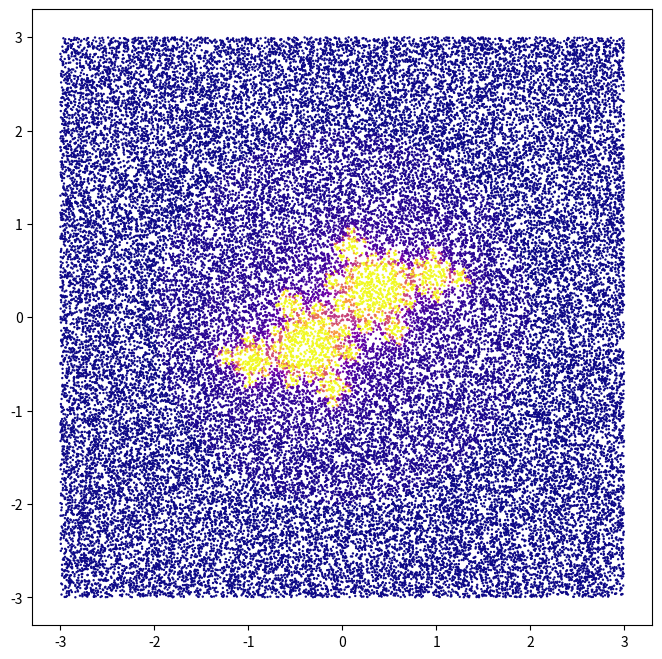

Write the Python code that produced this figure.
import numpy as np
import matplotlib.pyplot as plt
import random
import math as m

#for the julia set we need to work with complex numbers
#we have a boundary with lenght r. we choose a random number
#we apply a function f(z) on it till it either gets out of boundary or we just reach the max iteration
#we save the number of iteration done for each random number and assigne a color to each

#i want to create a random number between 0 and 10


'''x=random.uniform(0,10)
y=random.uniform(0,10)
z=complex(x,y)
print(Ncomplex)'''
#boundary distance
r=2

N_iteration=[]
#how many random numbers
N_randoms=50000
#Max iteration number of function
Max=50

def z_function(z):
    c=complex(-0.4,-0.6)
    f=z**2+c
    return f
#data is an array saving the final z and the number of iterations
data=[]
#for all random numbers
for i in range(N_randoms):
    #to cover the whole parts of page
    x=random.uniform(-3,3)
    y=random.uniform(-3,3)
    z=complex(x,y)
    #counter
    l=0
    #for all iterations
    while abs(z)<=r and l<=Max:
        z=z_function(z)
        l=l+1
    point=np.array([x,y,l])
    data.append(point)
data=np.array(data)
'''#just checking
print(data[:,1])'''

'''colors = plt.cm.viridis(np.linspace(0, 1, Max))
print(colors)'''
plt.figure(figsize=(8, 8))
plt.scatter(data[:, 0], data[:, 1], c=data[:, 2], cmap='plasma',s=0.5)
plt.show()


